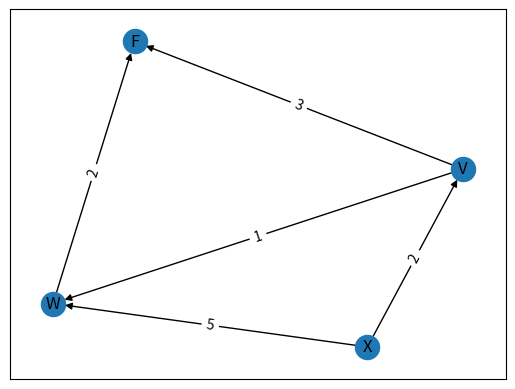

This figure's Python source:
import heapq
import networkx as nx
import matplotlib.pyplot as plt



def calculate_distances(graph, starting_vertex):
    distances = {vertex: float('infinity') for vertex in graph}
    parents = {vertex:None for vertex in graph}

    distances[starting_vertex] = 0

    pq = [(0, starting_vertex)]
    while len(pq) > 0:
        current_distance, current_vertex = heapq.heappop(pq)


        # Nodes can get added to the priority queue multiple times. We only
        # process a vertex the first time we remove it from the priority queue.
        if current_distance > distances[current_vertex]:
            continue

        for neighbor, weight in graph[current_vertex].items():
            distance = current_distance + weight

            # Only consider this new path if it's better than any path we've
            # already found.
            if distance < distances[neighbor]:
                distances[neighbor] = distance
                parents[neighbor] = current_vertex
                heapq.heappush(pq, (distance, neighbor))
    return distances,parents

def shortest_path(graph,distances,parents,starting_vertex,ending_vertex):
    path = [ending_vertex]
    parent= None 
    current_node= ending_vertex
    while parent != starting_vertex: 
        parent = parents[current_node]
        path.append(parent)
        current_node = parent
    path.reverse()
    return path

#Run the program
example_graph = {
    'X': {'V': 2, 'W': 5},
    'W': {'F': 2 },
    'V': {'W': 1, 'F': 3},
    'F': {},
}
distances,parents = calculate_distances(example_graph, 'X')
path = shortest_path(example_graph,distances,parents,'X','F')
print(distances)
print(parents)
print(path)

#Plot with weights
gr = {
    from_: {
        to_: {'weight': w}
        for to_, w in to_nodes.items()
    }
    for from_, to_nodes in example_graph.items()
}
G = nx.from_dict_of_dicts(gr, create_using=nx.DiGraph)
pos=nx.spring_layout(G) # pos = nx.nx_agraph.graphviz_layout(G)
nx.draw_networkx(G,pos)
labels = nx.get_edge_attributes(G,'weight')
nx.draw_networkx_edge_labels(G,pos,edge_labels=labels)
plt.show()
